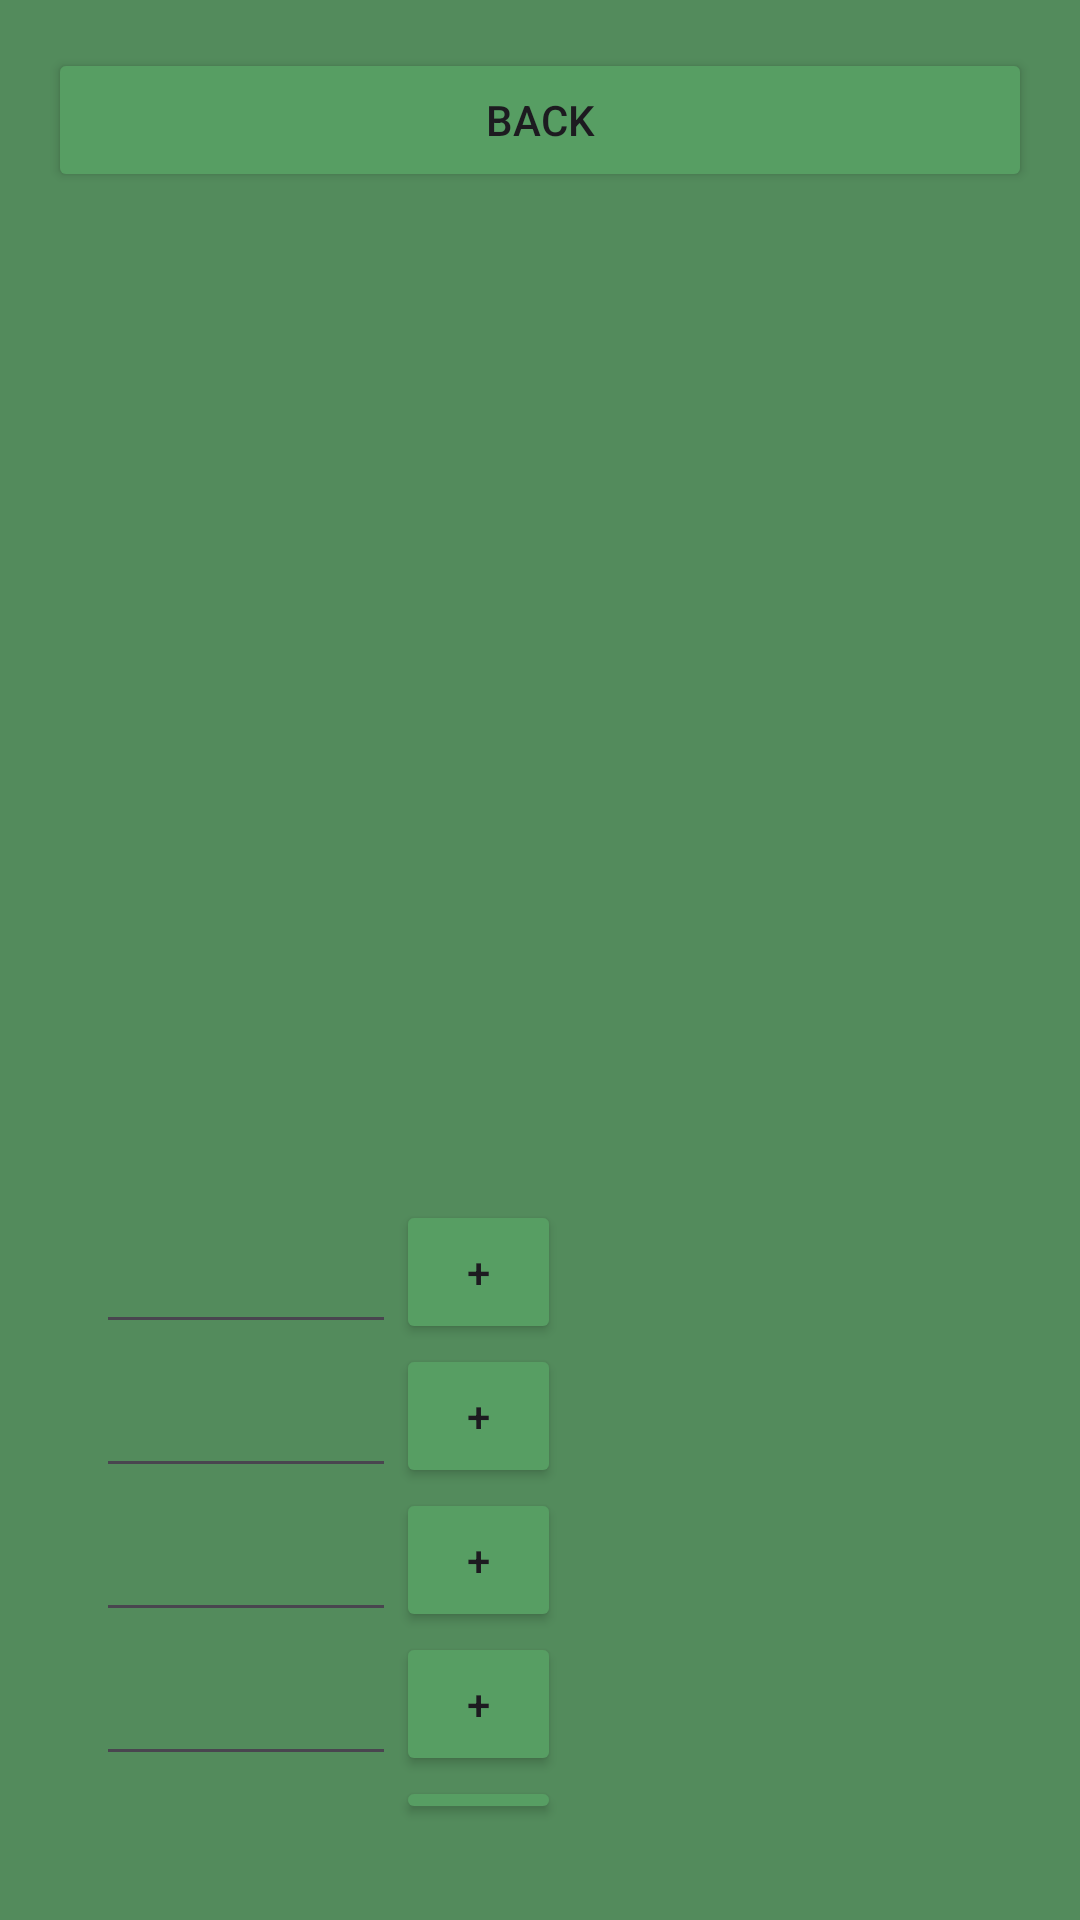

Write the Android layout XML for this screen, with the resource values it uses.
<!-- AndroidManifest.xml: application theme Theme.ScoreTrack -->
<!-- res/layout/activity_manual_tracking.xml -->
<?xml version="1.0" encoding="utf-8"?>
<LinearLayout xmlns:android="http://schemas.android.com/apk/res/android"
    xmlns:tools="http://schemas.android.com/tools"
    android:layout_width="match_parent"
    android:layout_height="match_parent"
    android:orientation="vertical"
    android:padding="16dp"
    android:background="@color/green"
    tools:ignore="UseSwitchCompatOrMaterialXml">

    <Button
        android:id="@+id/save"
        android:layout_width="match_parent"
        android:layout_height="48dp"
        android:text="Back"
        android:backgroundTint="@color/lighter_green"
        android:minWidth="64dp"
        android:minHeight="48dp"/>

    <TableLayout
        android:id="@+id/TL_score"
        android:layout_width="match_parent"
        android:layout_height="wrap_content"
        android:padding="16dp">
        <TableRow>
            <TextView
                android:id="@+id/displayTitle"
                android:layout_width="match_parent"
                android:layout_height="48dp"
                android:textSize="30sp"
                android:text=""
                android:textColor="#fff"/>
        </TableRow>

        <TableRow
            android:id="@+id/TR1"
            android:orientation="horizontal">
            <TextView
                android:id="@+id/displayName1"
                android:layout_width="match_parent"
                android:layout_height="48dp"
                android:textSize="30sp"
                android:text=""
                android:textColor="#fff"/>
            <HorizontalScrollView
                android:layout_width="wrap_content"
                android:layout_height="wrap_content"
                android:id="@+id/scrollview1">
                <TextView
                    android:id="@+id/displayInteger1"
                    android:layout_width="wrap_content"
                    android:layout_height="48dp"
                    android:textSize="30sp"
                    android:text=""
                    android:textColor="#fff" />
            </HorizontalScrollView>

        </TableRow>

        <TableRow android:id="@+id/TR2">
            <TextView
                android:id="@+id/displayName2"
                android:layout_width="match_parent"
                android:layout_height="48dp"
                android:textSize="30sp"
                android:text=""
                android:textColor="#fff"/>
            <HorizontalScrollView
                android:layout_width="wrap_content"
                android:layout_height="wrap_content"
                android:id="@+id/scrollview2">
                <TextView
                    android:id="@+id/displayInteger2"
                    android:layout_width="wrap_content"
                    android:layout_height="48dp"
                    android:textSize="30sp"
                    android:text=""
                    android:textColor="#fff" />
            </HorizontalScrollView>
        </TableRow>

        <TableRow android:id="@+id/TR3">
            <TextView
                android:id="@+id/displayName3"
                android:layout_width="match_parent"
                android:layout_height="48dp"
                android:textSize="30sp"
                android:text=""
                android:textColor="#fff"/>
            <HorizontalScrollView
                android:layout_width="wrap_content"
                android:layout_height="wrap_content"
                android:id="@+id/scrollview3">
                <TextView
                    android:id="@+id/displayInteger3"
                    android:layout_width="wrap_content"
                    android:layout_height="48dp"
                    android:textSize="30sp"
                    android:text=""
                    android:textColor="#fff" />
            </HorizontalScrollView>
        </TableRow>

        <TableRow android:id="@+id/TR4">
            <TextView
                android:id="@+id/displayName4"
                android:layout_width="match_parent"
                android:layout_height="48dp"
                android:textSize="30sp"
                android:text=""
                android:textColor="#fff"/>
            <HorizontalScrollView
                android:layout_width="wrap_content"
                android:layout_height="wrap_content"
                android:id="@+id/scrollview4">
                <TextView
                    android:id="@+id/displayInteger4"
                    android:layout_width="wrap_content"
                    android:layout_height="48dp"
                    android:textSize="30sp"
                    android:text=""
                    android:textColor="#fff" />
            </HorizontalScrollView>
        </TableRow>

        <TableRow android:id="@+id/TR5">
            <TextView
                android:id="@+id/displayName5"
                android:layout_width="match_parent"
                android:layout_height="48dp"
                android:textSize="30sp"
                android:text=""
                android:textColor="#fff"/>
            <HorizontalScrollView
                android:layout_width="wrap_content"
                android:layout_height="wrap_content"
                android:id="@+id/scrollview5">
                <TextView
                    android:id="@+id/displayInteger5"
                    android:layout_width="wrap_content"
                    android:layout_height="48dp"
                    android:textSize="30sp"
                    android:text=""
                    android:textColor="#fff"/>
            </HorizontalScrollView>
        </TableRow>
    </TableLayout>

    <TableLayout
        android:id="@+id/TL_addScore"
        android:layout_width="match_parent"
        android:layout_height="wrap_content"
        android:padding="16dp">

        <TableRow android:id="@+id/ETR1">
            <TextView
                android:id="@+id/DN1"
                android:layout_width="match_parent"
                android:layout_height="48dp"
                android:textSize="30sp"
                android:text=""
                android:textColor="#fff"/>
            <EditText
                android:id="@+id/I1"
                android:layout_width="100dp"
                android:layout_height="48dp"
                android:textSize="25sp"
                android:text=""
                android:textColor="#fff" />
            <Button
                android:id="@+id/btnPlus1"
                android:layout_width="55dp"
                android:layout_height="match_parent"
                android:text="@string/Plus"
                android:backgroundTint="@color/lighter_green"/>
        </TableRow>

        <TableRow android:id="@+id/ETR2">
            <TextView
                android:id="@+id/DN2"
                android:layout_width="match_parent"
                android:layout_height="48dp"
                android:textSize="30sp"
                android:text=""
                android:textColor="#fff"/>
            <EditText
                android:id="@+id/I2"
                android:layout_width="100dp"
                android:layout_height="48dp"
                android:textSize="25sp"
                android:text=""
                android:textColor="#fff" />
            <Button
                android:id="@+id/btnPlus2"
                android:layout_width="55dp"
                android:layout_height="match_parent"
                android:text="@string/Plus"
                android:backgroundTint="@color/lighter_green"/>
        </TableRow>

        <TableRow android:id="@+id/ETR3">
            <TextView
                android:id="@+id/DN3"
                android:layout_width="match_parent"
                android:layout_height="48dp"
                android:textSize="30sp"
                android:text=""
                android:textColor="#fff"/>
            <EditText
                android:id="@+id/I3"
                android:layout_width="100dp"
                android:layout_height="48dp"
                android:textSize="25sp"
                android:text=""
                android:textColor="#fff" />
            <Button
                android:id="@+id/btnPlus3"
                android:layout_width="55dp"
                android:layout_height="match_parent"
                android:text="@string/Plus"
                android:backgroundTint="@color/lighter_green"/>
        </TableRow>

        <TableRow android:id="@+id/ETR4">
            <TextView
                android:id="@+id/DN4"
                android:layout_width="match_parent"
                android:layout_height="48dp"
                android:textSize="30sp"
                android:text=""
                android:textColor="#fff"/>
            <EditText
                android:id="@+id/I4"
                android:layout_width="100dp"
                android:layout_height="48dp"
                android:textSize="25sp"
                android:text=""
                android:textColor="#fff" />
            <Button
                android:id="@+id/btnPlus4"
                android:layout_width="55dp"
                android:layout_height="match_parent"
                android:text="@string/Plus"
                android:backgroundTint="@color/lighter_green"/>
        </TableRow>

        <TableRow android:id="@+id/ETR5">
            <TextView
                android:id="@+id/DN5"
                android:layout_width="match_parent"
                android:layout_height="48dp"
                android:textSize="30sp"
                android:text=""
                android:textColor="#fff"/>
            <EditText
                android:id="@+id/I5"
                android:layout_width="100dp"
                android:layout_height="48dp"
                android:textSize="25sp"
                android:text=""
                android:textColor="#fff" />
            <Button
                android:id="@+id/btnPlus5"
                android:layout_width="55dp"
                android:layout_height="match_parent"
                android:text="@string/Plus"
                android:backgroundTint="@color/lighter_green"/>
        </TableRow>
    </TableLayout>

    <Button
        android:id="@+id/addScore"
        android:layout_width="match_parent"
        android:layout_height="48dp"
        android:text="@string/add"
        android:backgroundTint="@color/lighter_green"
        android:minWidth="64dp"
        android:minHeight="48dp"/>
</LinearLayout>
<!-- resources referenced by this layout -->
<resources>
  <color name="green">#FF538B5C</color>
  <color name="lighter_green">#579E63</color>
  <string name="Plus">+</string>
  <string name="add">Add score</string>
  <style name="Theme.ScoreTrack" parent="Base.Theme.ScoreTrack" />
  <style name="Base.Theme.ScoreTrack" parent="Theme.Material3.DayNight.NoActionBar">
          
          
      </style>
</resources>
